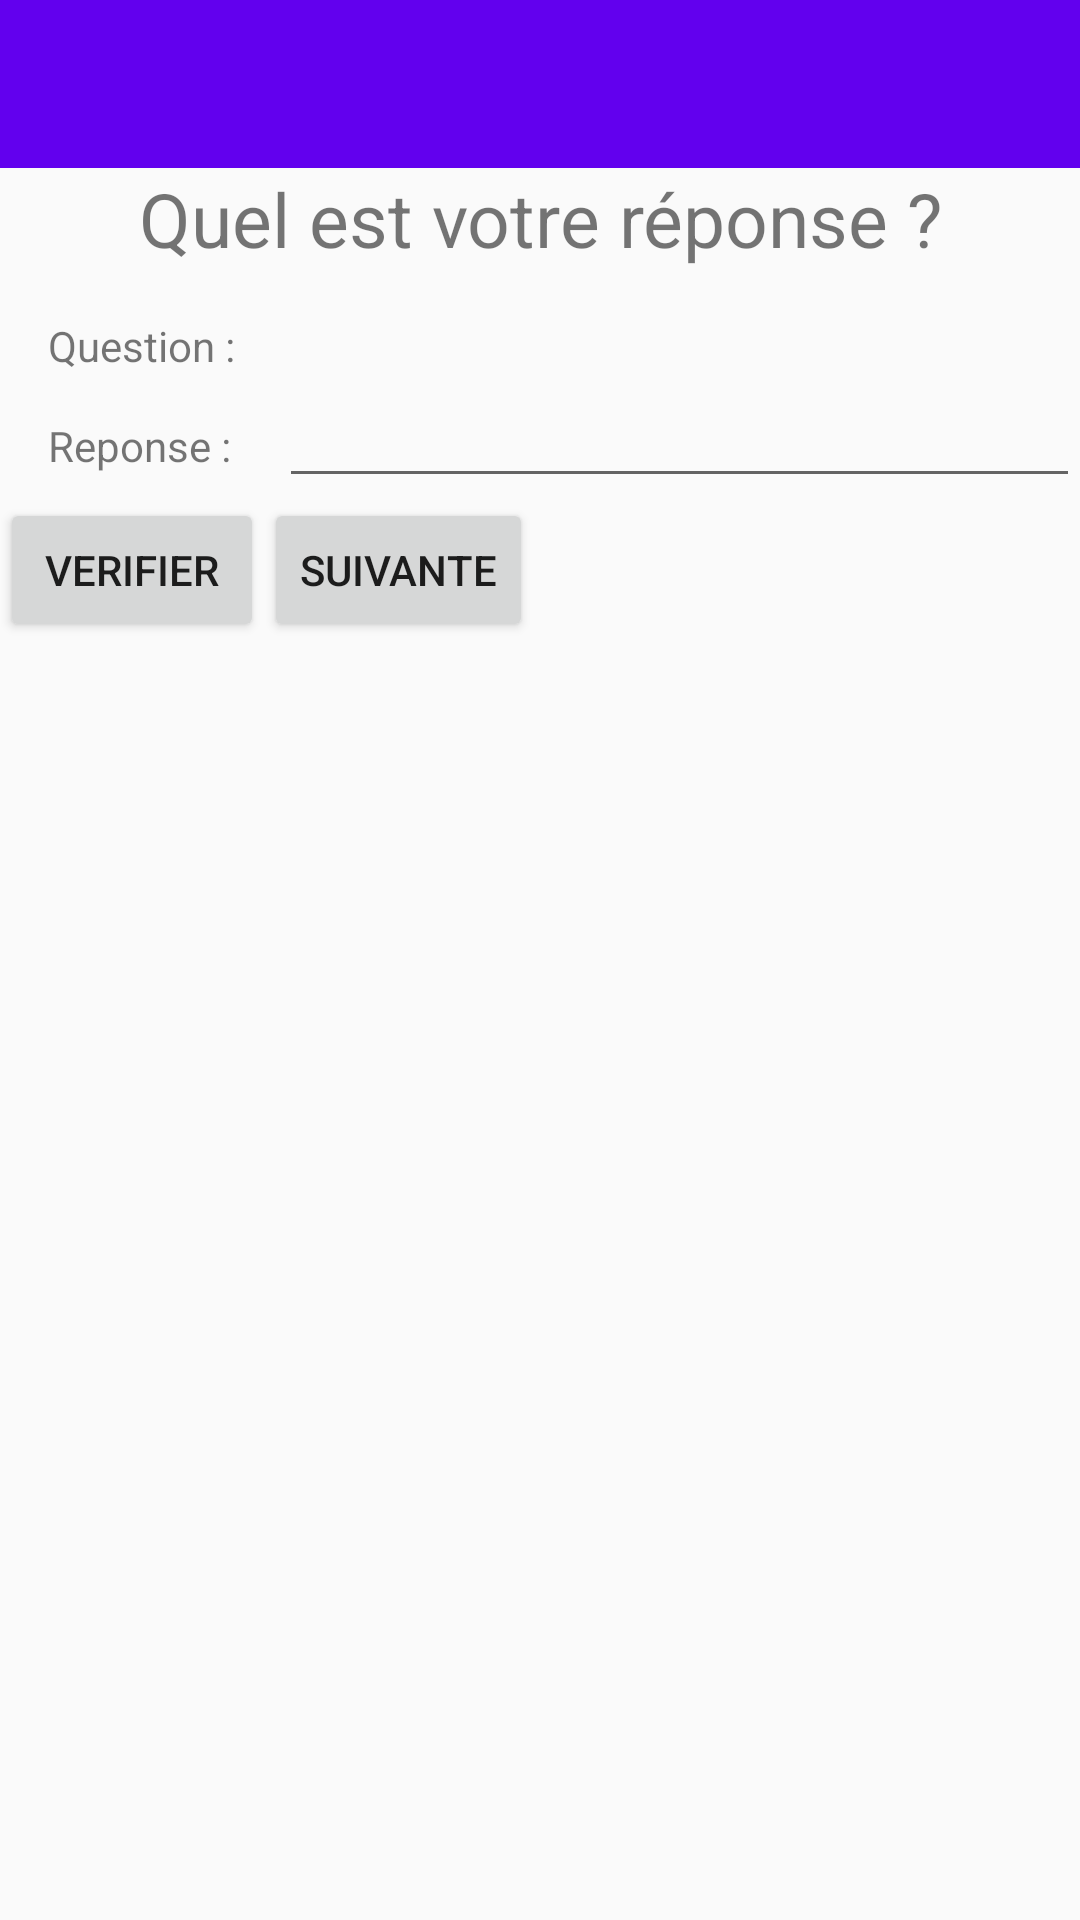

Write the Android layout XML for this screen, with the resource values it uses.
<!-- AndroidManifest.xml: application theme AppTheme -->
<!-- res/layout/activity_quiz_carte.xml -->
<LinearLayout xmlns:android="http://schemas.android.com/apk/res/android"
    xmlns:tools="http://schemas.android.com/tools"
    android:id="@+id/activity_quiz_carte"
    android:layout_width="match_parent"
    android:layout_height="match_parent"
    android:orientation="vertical"
    tools:context="com.projet.fashcard.QuizCarteActivity">

    <include
        layout="@layout/toolbar"
        android:layout_width="match_parent"
        android:layout_height="wrap_content" />

    <TextView
        android:layout_width="wrap_content"
        android:layout_height="wrap_content"
        android:layout_gravity="center_horizontal"
        android:gravity="center"
        android:text="@string/quiz_carte_titre"
        android:textSize="@dimen/titre" />

    <LinearLayout
        android:layout_width="match_parent"
        android:layout_height="wrap_content"
        android:orientation="horizontal"
        android:paddingTop="@dimen/activity_vertical_margin">

        <TextView
            android:layout_width="wrap_content"
            android:layout_height="wrap_content"
            android:paddingLeft="@dimen/activity_horizontal_margin"
            android:paddingRight="@dimen/activity_horizontal_margin"
            android:text="@string/ajouter_carte_tv_que" />

        <TextView
            android:id="@+id/quiz_question"
            android:layout_width="match_parent"
            android:layout_height="wrap_content" />
    </LinearLayout>

    <LinearLayout
        android:layout_width="match_parent"
        android:layout_height="wrap_content"
        android:orientation="horizontal">

        <TextView
            android:layout_width="wrap_content"
            android:layout_height="wrap_content"
            android:paddingLeft="@dimen/activity_horizontal_margin"
            android:paddingRight="@dimen/activity_horizontal_margin"
            android:text="@string/ajouter_carte_tv_rep" />

        <EditText
            android:id="@+id/quiz_reponse"
            android:layout_width="match_parent"
            android:layout_height="wrap_content" />

    </LinearLayout>

    <LinearLayout
        android:id="@+id/linearLayout1"
        android:layout_width="fill_parent"
        android:layout_height="wrap_content">

        <Button
            android:id="@+id/verifier"
            android:layout_width="wrap_content"
            android:layout_height="wrap_content"
            android:layout_alignParentLeft="true"
            android:onClick="verifier"
            android:text="Verifier" />

        <Button
            android:id="@+id/difficile"
            android:layout_width="wrap_content"
            android:layout_height="wrap_content"
            android:layout_alignParentRight="true"
            android:onClick="difficile"
            android:text="Suivante" />

    </LinearLayout>

</LinearLayout>
<!-- res/layout/toolbar.xml (included above) -->
<?xml version="1.0" encoding="utf-8"?>

<android.support.v7.widget.Toolbar xmlns:android="http://schemas.android.com/apk/res/android"
    xmlns:app="http://schemas.android.com/apk/res-auto"
    android:id="@+id/toolbar"
    android:layout_width="match_parent"
    android:layout_height="wrap_content"
    android:background="?attr/colorPrimary"
    android:minHeight="?attr/actionBarSize"
    android:theme="@style/ToolbarTheme"
    app:popupTheme="@style/ThemeOverlay.AppCompat.Light"
    app:titleTextAppearance="@style/Toolbar.TitleText" />
<!-- resources referenced by this layout -->
<resources>
  <dimen name="activity_horizontal_margin">16dp</dimen>
  <dimen name="activity_vertical_margin">16dp</dimen>
  <dimen name="titre">25dp</dimen>
  <string name="ajouter_carte_tv_que">Question :  </string>
  <string name="ajouter_carte_tv_rep">Reponse :  </string>
  <string name="quiz_carte_titre">Quel est votre réponse ?</string>
  <style name="Toolbar.TitleText" parent="TextAppearance.Widget.AppCompat.Toolbar.Title">
          <item name="android:textSize">21sp</item>
      </style>
  <style name="ToolbarTheme" parent="@style/ThemeOverlay.AppCompat.Dark.ActionBar">
          <item name="android:textColorPrimary">@android:color/white</item>
          <item name="actionMenuTextColor">@android:color/white</item>
      </style>
  <style name="AppTheme" parent="Theme.AppCompat.Light.NoActionBar">
          
          <item name="colorPrimary">@color/colorPrimary</item>
          <item name="colorPrimaryDark">@color/colorPrimaryDark</item>
          <item name="colorAccent">@color/colorAccent</item>
      </style>
  <!-- not gathered from this repository: default colours our renderer supplied (Android Studio template values) -->
  <color name="colorPrimary">#FF6200EE</color>
  <color name="colorPrimaryDark">#FF3700B3</color>
  <color name="colorAccent">#FF03DAC5</color>
</resources>
